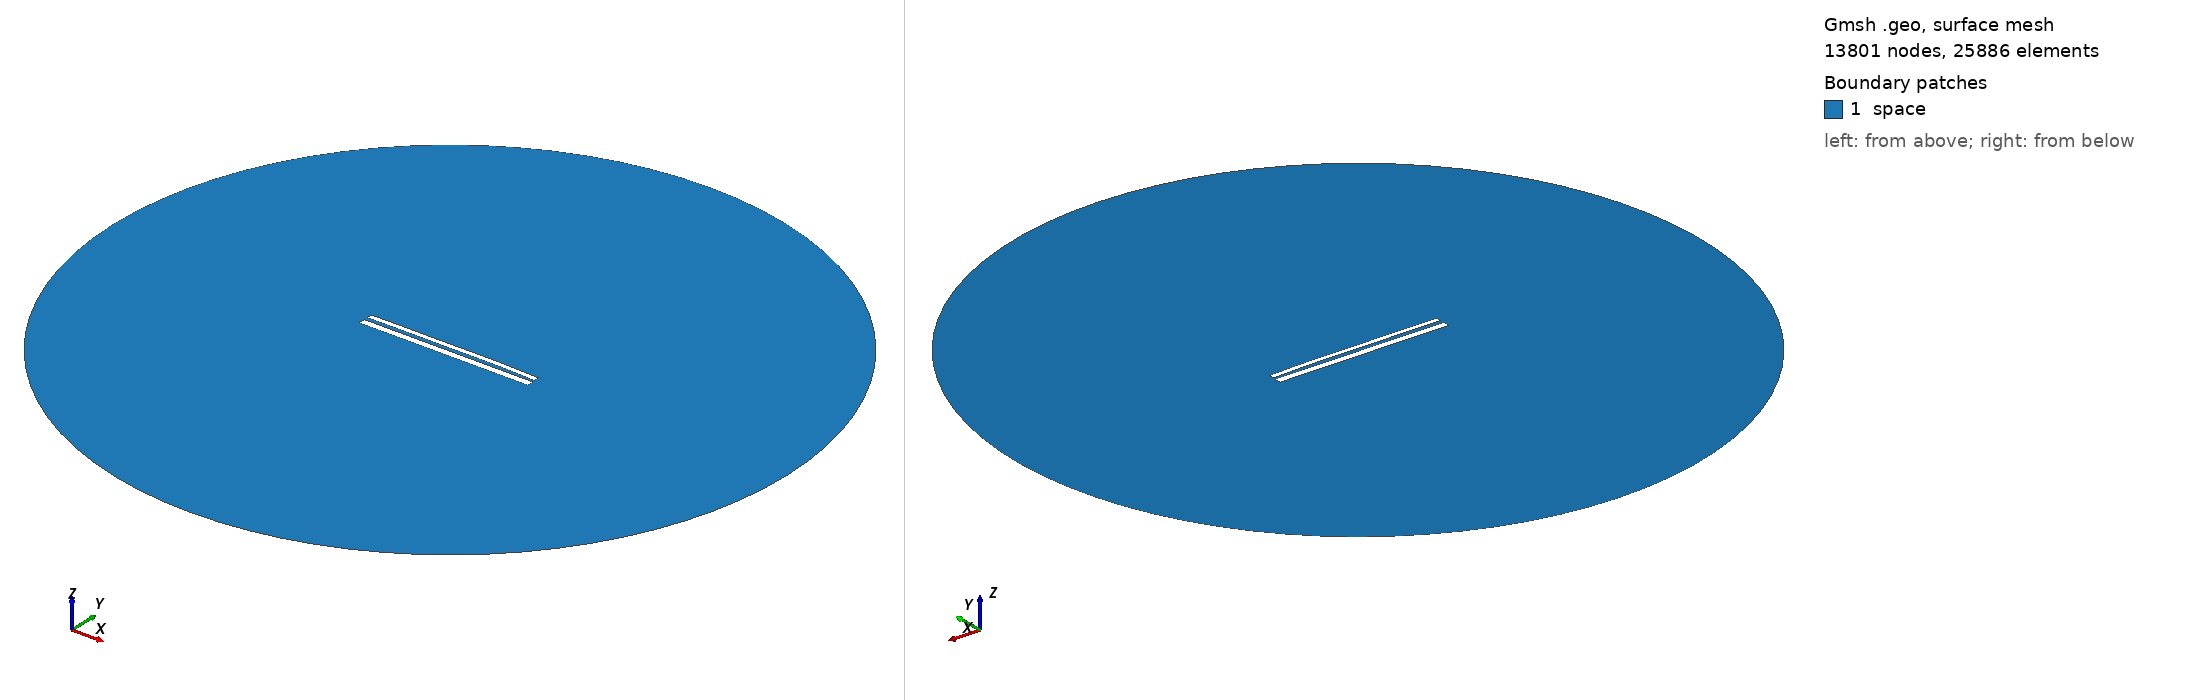

Gmsh geometry script, surface-meshed: 13801 nodes, 25886 surface elements. Boundary patches (legend numbers): 1 space. Left view from above one corner, right view from below the opposite corner. Legend entries are the model's physical surfaces. The drawing asked Gmsh for element sizes between 1% and 20% of the model's largest extent; the script's own settings can give other sizes.

=== 10734.geo (drawn) ===
//---------------------------------------
// Geometry kernel
//---------------------------------------

SetFactory("OpenCASCADE");



//---------------------------------------
// Parameters of the geometry
//---------------------------------------

// Overetch of the upper plate
overetch = 0.375;

// Distance between the plates
distance = 2.0;

// Discretization over the x axis (for the deformation)
nx = 50; 

// Length of the plate
L = 100 - overetch; 

// Number of modes
n = 4; 

// 1st mode coefficient
coeff(1) = -0.15;
beta(1) = 0.596864 * 3.1415926535 / L;

// 2nd mode coefficient
coeff(2) = 0.15;
beta(2) = 1.49418 * 3.1415926535 / L;

// 3rd mode coefficient
coeff(3) = -0.075;
beta(3) = 2.50025 * 3.1415926535 / L;

// 4th mode coefficient
coeff(4) = 0.07499999999999998;
beta(4) = 3.49999 * 3.1415926535 / L;



//---------------------------------------
// Upper plate (deformed rectangle)
//---------------------------------------

// Coordiantes of the upper plate
xmin = -50;
xmax = 50 - overetch;

// Height of the upper plate
yheight = 4 - 2 * overetch;

// Indexes of the points
UpperID[] = {};
LowerID[] = {};
LeftID[] = {};
RightID[] = {};

// Point index
p = 1;

// Horizontal edges
For i In {1:nx}
    x = xmin + (i-1)*(xmax - xmin)/(nx-1);

    y_bottom = distance / 2 + overetch;
    For j In {1:n}
        C = (Cosh(beta(j)*L) + Cos(beta(j)*L)) / (Sinh(beta(j)*L) + Sin(beta(j)*L));
        y_bottom  = y_bottom + coeff(j) * (Cosh(beta(j)*(x+50)) - Cos(beta(j)*(x+50)) - C * (Sinh(beta(j)*(x+50)) - Sin(beta(j)*(x+50))));
    EndFor

    y_top = y_bottom + yheight;

    Point(p) = {x, y_top, 0, 1.0};
    UpperID[i] = p;
    p = p + 1;

    Point(p) = {x, y_bottom, 0, 1.0};
    LowerID[i] = p;
    p = p + 1;
EndFor

// Create point lists
UpperPts[] = {}; LowerPts[] = {};
For i In {1:nx}
  UpperPts[] += {UpperID[i]};
  LowerPts[] += {LowerID[i]};
EndFor

// Build splines
Spline(1) = {UpperPts[]};
Spline(2) = {LowerPts[]};
Line(3) = {LowerPts[nx-1], UpperPts[nx-1]};
Line(4) = {LowerPts[0], UpperPts[0]};

// Build the plane surface
Curve Loop(1) = {2, 3, -1, -4};
Plane Surface(1) = {1};



//---------------------------------------
// Lower plate (rectangle)
//---------------------------------------

// Vertices
Point(1001) = {-50, -1, 0, 1.0};
Point(1002) = { 50, -1, 0, 1.0};
Point(1003) = { 50,  -5, 0, 1.0};
Point(1004) = {-50,  -5, 0, 1.0};

// Edges
Line(5) = {1001, 1002};
Line(6) = {1002, 1003};
Line(7) = {1003, 1004};
Line(8) = {1004, 1001};

// Plane surface
Line Loop(2) = {5, 6, 7, 8};
Plane Surface(2) = {2}; 



//---------------------------------------
// Outer (fictious) boundary
//---------------------------------------

// Points
Point(1005) = {0, 0, 0};       // Center
Point(1006) = {200, 0, 0};     // Start point
Point(1007) = {0, 200, 0};     // 90 degrees
Point(1008) = {-200, 0, 0};    // 180 degrees
Point(1009) = {0, -200, 0};    // 270 degrees

// Circle arcs (each needs start, center, end)
Circle(9) = {1006, 1005, 1007};
Circle(10) = {1007, 1005, 1008};
Circle(11) = {1008, 1005, 1009};
Circle(12) = {1009, 1005, 1006};

// Plane surface for the entire domain
Curve Loop(3) = {9, 10, 11, 12};
Surface(3) = {3};

// Subtract the plates from the whole domain to obtain the actual domain where we want to solve the equations
BooleanDifference{ Surface{3}; Delete; }{ Surface{1}; Surface{2}; Delete; }




//---------------------------------------
// Transfinite Lines/Curves
//---------------------------------------

// Set the number of points on the boundaries
r = 7;

// Plates
Transfinite Curve {1, 2} = 50*r Using Progression 1;
Transfinite Curve {3, 4} = 2*r Using Progression 1;
Transfinite Line {5, 7} = 50*r Using Progression 1;
Transfinite Line {6, 8} = 2*r Using Progression 1;

// Outer boundary
Transfinite Line {9, 10, 11, 12} = 20 Using Progression 1;



//---------------------------------------
// Physical groups
//---------------------------------------                

// Physical curves (boundaries)
Physical Line("force_segment", 10) = {2};
Physical Line("upper_plate", 11) = {1, 3, 4};
Physical Line("lower_plate", 12) = {5, 6, 7, 8};
Physical Line("boundary", 20) = {9, 10, 11, 12};

// Physical Surfaces
Physical Surface("space", 30) = {3};



//---------------------------------------
// 6. Generate the Mesh
//---------------------------------------

// 2D mesh generation
Mesh 2;
